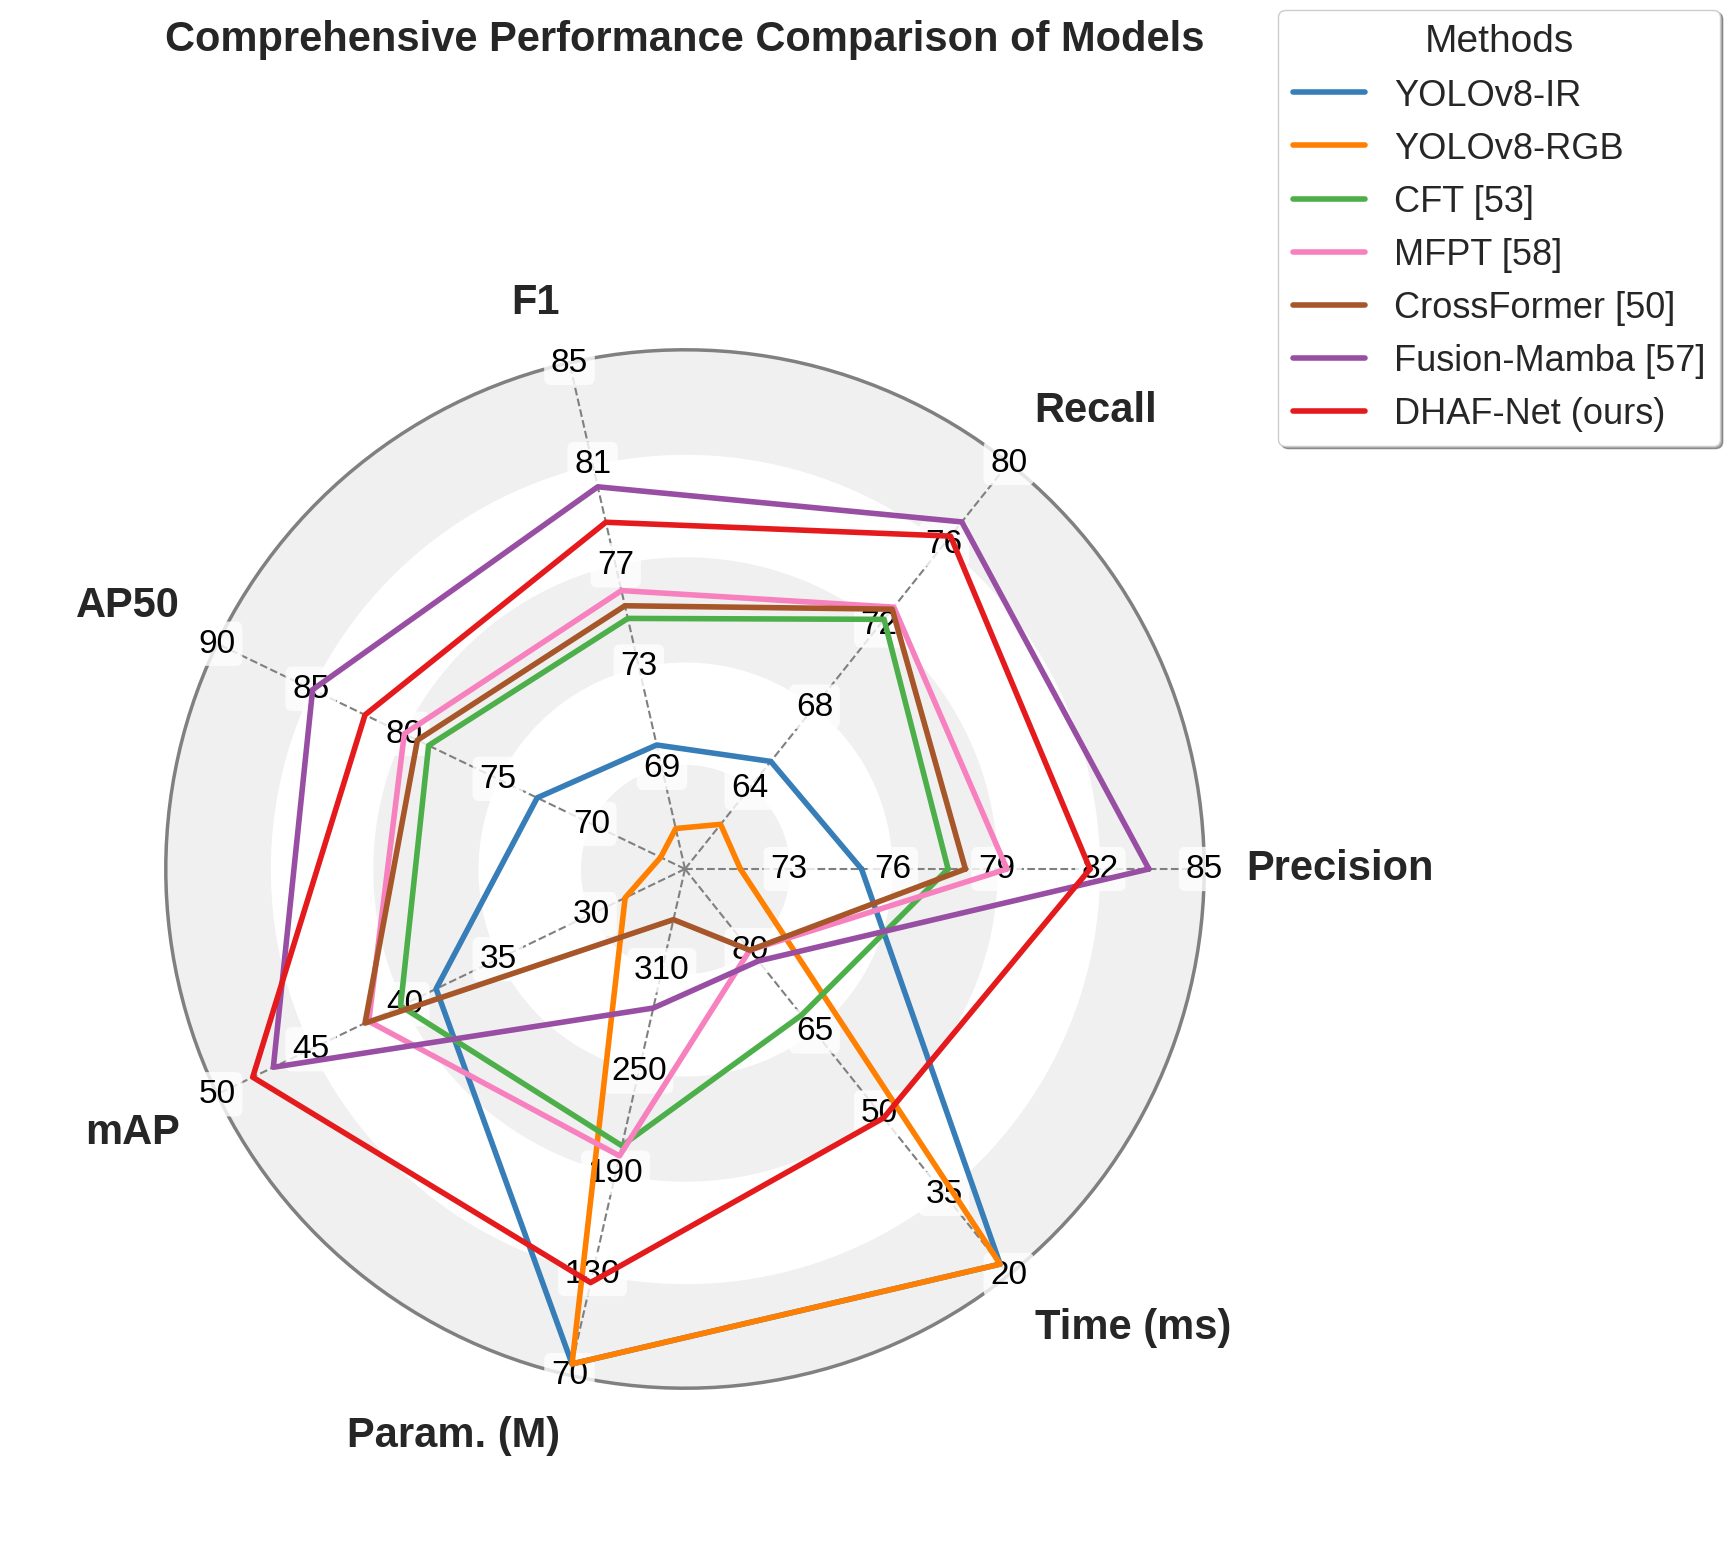

Write the Python code that produced this figure.
import pandas as pd
import numpy as np
import matplotlib.pyplot as plt
from math import pi

# --- 步骤 1: 准备数据 ---
data = {
    'Methods': ['YOLOv8-IR', 'YOLOv8-RGB', 'CFT [53]', 'MFPT [58]', 'CrossFormer [50]', 'Fusion-Mamba [57]',
                'DHAF-Net (ours)'],
    'Precision': [75.1, 71.6, 77.6, 79.3, 78.1, 83.4, 81.7],
    'Recall': [65.3, 62.2, 72.3, 72.9, 72.8, 77.1, 76.4],
    'F1': [69.9, 66.6, 74.9, 76.0, 75.4, 80.1, 78.7],
    'AP50': [72.9, 66.3, 78.7, 80.0, 79.3, 84.9, 82.1],
    'mAP': [38.3, 28.2, 40.2, 41.9, 42.1, 47.0, 48.1],
    'Param. (M)': [76.7, 76.7, 206.0, 200.0, 340.0, 287.6, 124.9],
    'Time (ms)': [22, 22, 68, 80, 80, 78, 49]
}
df = pd.DataFrame(data)

# --- 步骤 2: 数据转换与归一化 ---
ranges_and_ticks = {
    'Precision': {'range': [70, 85], 'ticks': [70, 73, 76, 79, 82, 85]},
    'Recall': {'range': [60, 80], 'ticks': [60, 64, 68, 72, 76, 80]},
    'F1': {'range': [65, 85], 'ticks': [65, 69, 73, 77, 81, 85]},
    'AP50': {'range': [65, 90], 'ticks': [65, 70, 75, 80, 85, 90]},
    'mAP': {'range': [25, 50], 'ticks': [25, 30, 35, 40, 45, 50]},
    'Param. (M)': {'range': [70, 370], 'ticks': [70, 130, 190, 250, 310, 370]},
    'Time (ms)': {'range': [20, 95], 'ticks': [20, 35, 50, 65, 80, 95]}
}
cost_metrics = ['Param. (M)', 'Time (ms)']
df_normalized = df.copy()
for col, props in ranges_and_ticks.items():
    min_val, max_val = props['range']
    if col in cost_metrics:
        df_normalized[col] = (max_val - df[col]) / (max_val - min_val)
    else:
        df_normalized[col] = (df[col] - min_val) / (max_val - min_val)

labels = list(ranges_and_ticks.keys())
num_vars = len(labels)
angles = np.linspace(0, 2 * np.pi, num_vars, endpoint=False).tolist()
angles += angles[:1]

# --- 步骤 3: 绘图流程 ---
TITLE_SIZE = 30
LABEL_SIZE = 30
LEGEND_SIZE = 26
TICK_SIZE = 24

plt.style.use('seaborn-v0_8-whitegrid')
fig, ax = plt.subplots(figsize=(20, 20), subplot_kw=dict(polar=True))

ax.grid(False)
ax.set_yticklabels([])
ax.set_xticklabels([])
ax.set_frame_on(False)

# --- 绘制背景和轴线 ---
radial_ticks_normalized = np.linspace(0, 1, 6)
full_circle_angles = np.linspace(0, 2 * np.pi, 200)

# 绘制交替颜色的背景填充
for i in range(len(radial_ticks_normalized) - 1, 0, -1):
    if i % 2 == 1:
        ax.fill_between(full_circle_angles, radial_ticks_normalized[i - 1], radial_ticks_normalized[i], color='#f0f0f0',
                        zorder=0)

for i in range(num_vars):
    angle = angles[i]
    ax.plot([angle, angle], [0, 1.0], color='grey', linestyle='--', linewidth=1.5, zorder=1)
ax.plot(full_circle_angles, [1.0] * len(full_circle_angles), color='grey', linewidth=2.5, zorder=1)

# --- 绘制刻度和指标名称 ---
for i, (label, props) in enumerate(ranges_and_ticks.items()):
    angle = angles[i]
    ticks = props['ticks']
    min_val, max_val = props['range']
    angle_deg = np.rad2deg(angle)

    if angle_deg == 0:
        ha, va = 'left', 'center'
    elif 0 < angle_deg < 90:
        ha, va = 'left', 'bottom'
    elif angle_deg == 90:
        ha, va = 'center', 'bottom'
    elif 90 < angle_deg < 180:
        ha, va = 'right', 'bottom'
    elif angle_deg == 180:
        ha, va = 'right', 'center'
    elif 180 < angle_deg < 270:
        ha, va = 'right', 'top'
    elif angle_deg == 270:
        ha, va = 'center', 'top'
    else:
        ha, va = 'left', 'top'

    # <<< 修改点：将 1.12 修改为 1.08，使指标名称更靠近图表 >>>
    ax.text(angle, 1.08, label, ha=ha, va=va, fontweight='bold', fontsize=LABEL_SIZE)

    for tick_val in ticks:
        if label in cost_metrics:
            radial_pos = (max_val - tick_val) / (max_val - min_val)
        else:
            radial_pos = (tick_val - min_val) / (max_val - min_val)

        if abs(radial_pos) > 0.01:
            ax.text(angle, radial_pos, f"{int(tick_val)}",
                    ha='center', va='center', fontsize=TICK_SIZE, color='black',
                    bbox=dict(boxstyle="round,pad=0.2", fc='white', ec='none', alpha=0.8))

# --- 绘制数据线 ---
vibrant_colors = ['#377eb8', '#ff7f00', '#4daf4a', '#f781bf', '#a65628', '#984ea3', '#e41a1c']
method_colors = {}
our_method_color = vibrant_colors.pop()
color_idx = 0
for method in df['Methods']:
    if method == 'DHAF-Net (ours)':
        method_colors[method] = our_method_color
    else:
        method_colors[method] = vibrant_colors[color_idx]
        color_idx += 1

for i, row in df.iterrows():
    method_name = row['Methods']
    values = df_normalized.loc[i, labels].values.flatten().tolist()
    values += values[:1]
    linewidth = 4 if method_name == 'DHAF-Net (ours)' else 4
    zorder = 10 if method_name == 'DHAF-Net (ours)' else 10
    ax.plot(angles, values, color=method_colors[method_name], linewidth=linewidth,
            linestyle='solid', label=method_name, zorder=zorder)

# --- 步骤 5: 美化与收尾 ---
# 调整Y轴范围，为标题留出空间，新的标签位置(1.08)也需要考虑
ax.set_ylim(0, 1.3)

legend = ax.legend(
    title='Methods',
    title_fontsize=LEGEND_SIZE + 2,
    loc='upper right',
    bbox_to_anchor=(1.28, 1.15),
    fontsize=LEGEND_SIZE,
    frameon=True,
    shadow=True
)

# 调整标题的 y 位置，以适应更紧凑的布局
ax.set_title('Comprehensive Performance Comparison of Models', size=TITLE_SIZE, weight='bold', y=1.1)

# 调整布局以防止图例被截断
fig.subplots_adjust(right=0.8, top=0.9)  # 同时也调整了top，为标题留出空间

plt.show()